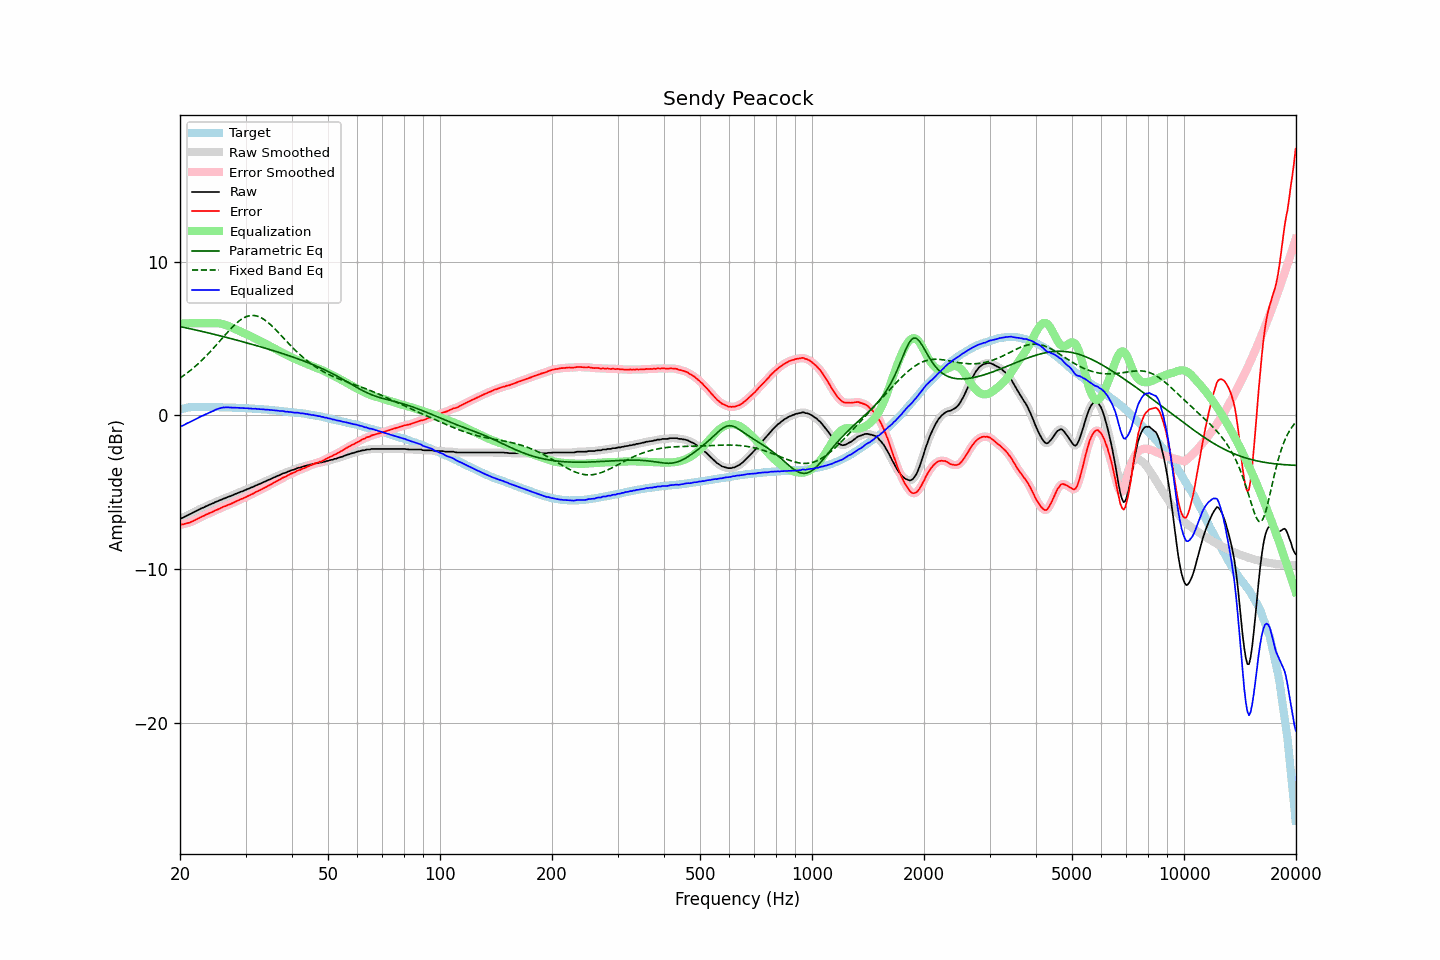

The table this chart was drawn from, first rows:
frequency, raw, error, smoothed, error_smoothed, equalization, parametric_eq, fixed_band_eq, equalized_raw, equalized_smoothed, target
20.00, -6.73, -7.11, -6.73, -7.12, 6.00, 5.79, 2.44, -0.73, -0.73, 0.38
20.20, -6.69, -7.10, -6.69, -7.10, 6.00, 5.77, 2.51, -0.69, -0.69, 0.41
20.40, -6.65, -7.09, -6.64, -7.08, 6.00, 5.74, 2.58, -0.65, -0.64, 0.44
20.61, -6.59, -7.05, -6.59, -7.06, 6.00, 5.72, 2.66, -0.59, -0.59, 0.46
20.81, -6.53, -7.02, -6.53, -7.03, 6.00, 5.70, 2.73, -0.53, -0.53, 0.49
21.02, -6.48, -7.00, -6.48, -7.00, 6.00, 5.68, 2.81, -0.48, -0.48, 0.52
21.23, -6.44, -6.97, -6.43, -6.97, 6.00, 5.65, 2.89, -0.44, -0.43, 0.53
21.44, -6.39, -6.93, -6.39, -6.93, 6.00, 5.63, 2.98, -0.39, -0.39, 0.54
21.66, -6.33, -6.88, -6.33, -6.88, 6.00, 5.61, 3.06, -0.33, -0.33, 0.55
21.87, -6.28, -6.83, -6.28, -6.83, 6.00, 5.58, 3.15, -0.28, -0.28, 0.55
22.09, -6.23, -6.79, -6.23, -6.78, 6.00, 5.56, 3.24, -0.23, -0.23, 0.56
22.31, -6.17, -6.73, -6.17, -6.73, 6.00, 5.54, 3.34, -0.17, -0.17, 0.56
22.54, -6.12, -6.68, -6.12, -6.67, 6.00, 5.51, 3.43, -0.12, -0.12, 0.56
22.76, -6.06, -6.62, -6.07, -6.62, 6.00, 5.49, 3.53, -0.06, -0.07, 0.56
22.99, -6.02, -6.57, -6.02, -6.57, 6.00, 5.46, 3.63, -0.02, -0.02, 0.55
23.22, -5.98, -6.53, -5.97, -6.52, 6.00, 5.44, 3.74, 0.02, 0.03, 0.55
23.45, -5.92, -6.46, -5.93, -6.47, 6.00, 5.42, 3.84, 0.08, 0.07, 0.55
23.69, -5.88, -6.42, -5.88, -6.42, 6.00, 5.39, 3.95, 0.12, 0.12, 0.54
23.92, -5.83, -6.37, -5.83, -6.37, 6.00, 5.37, 4.06, 0.17, 0.17, 0.54
24.16, -5.78, -6.33, -5.78, -6.33, 6.00, 5.34, 4.18, 0.22, 0.22, 0.55
24.40, -5.74, -6.29, -5.74, -6.29, 6.00, 5.32, 4.29, 0.27, 0.27, 0.55
24.65, -5.70, -6.24, -5.69, -6.24, 6.01, 5.29, 4.41, 0.31, 0.32, 0.54
24.89, -5.64, -6.18, -5.65, -6.19, 6.01, 5.26, 4.52, 0.37, 0.36, 0.54
25.14, -5.60, -6.14, -5.60, -6.14, 6.01, 5.24, 4.64, 0.41, 0.41, 0.54
25.39, -5.56, -6.10, -5.55, -6.09, 6.00, 5.21, 4.76, 0.44, 0.44, 0.54
25.65, -5.51, -6.05, -5.51, -6.04, 5.99, 5.19, 4.88, 0.48, 0.48, 0.54
25.91, -5.47, -6.00, -5.47, -6.00, 5.97, 5.16, 5.00, 0.50, 0.50, 0.53
26.16, -5.42, -5.94, -5.42, -5.95, 5.94, 5.13, 5.12, 0.52, 0.52, 0.52
26.43, -5.39, -5.91, -5.38, -5.90, 5.91, 5.11, 5.24, 0.52, 0.53, 0.52
26.69, -5.34, -5.86, -5.34, -5.87, 5.87, 5.08, 5.35, 0.54, 0.53, 0.52
26.96, -5.30, -5.82, -5.30, -5.83, 5.83, 5.05, 5.47, 0.53, 0.53, 0.52
27.23, -5.27, -5.79, -5.26, -5.78, 5.78, 5.02, 5.58, 0.51, 0.52, 0.52
27.50, -5.22, -5.74, -5.22, -5.74, 5.73, 5.00, 5.69, 0.51, 0.51, 0.52
27.77, -5.18, -5.69, -5.18, -5.69, 5.69, 4.97, 5.80, 0.51, 0.51, 0.51
28.05, -5.13, -5.63, -5.13, -5.63, 5.64, 4.94, 5.90, 0.51, 0.51, 0.51
28.33, -5.09, -5.58, -5.09, -5.59, 5.59, 4.91, 6.00, 0.50, 0.50, 0.49
28.62, -5.05, -5.54, -5.05, -5.54, 5.54, 4.89, 6.09, 0.49, 0.50, 0.49
28.90, -5.01, -5.50, -5.01, -5.50, 5.50, 4.86, 6.17, 0.49, 0.49, 0.49
29.19, -4.96, -5.44, -4.97, -5.45, 5.45, 4.83, 6.25, 0.49, 0.48, 0.48
29.48, -4.93, -5.42, -4.92, -5.41, 5.40, 4.80, 6.31, 0.47, 0.48, 0.49
29.78, -4.88, -5.36, -4.88, -5.36, 5.36, 4.77, 6.38, 0.48, 0.48, 0.48
30.08, -4.84, -5.31, -4.84, -5.31, 5.31, 4.74, 6.42, 0.47, 0.47, 0.47
30.38, -4.79, -5.25, -4.79, -5.26, 5.26, 4.71, 6.46, 0.47, 0.47, 0.46
30.68, -4.76, -5.22, -4.75, -5.21, 5.21, 4.68, 6.49, 0.45, 0.46, 0.46
30.99, -4.70, -5.15, -4.71, -5.16, 5.16, 4.65, 6.51, 0.46, 0.45, 0.45
31.30, -4.67, -5.12, -4.66, -5.11, 5.11, 4.63, 6.51, 0.44, 0.44, 0.45
31.61, -4.62, -5.06, -4.62, -5.05, 5.06, 4.60, 6.51, 0.44, 0.44, 0.44
31.93, -4.56, -4.99, -4.57, -5.00, 5.00, 4.57, 6.49, 0.44, 0.43, 0.43
32.24, -4.53, -4.95, -4.52, -4.95, 4.95, 4.54, 6.47, 0.42, 0.43, 0.42
32.57, -4.48, -4.90, -4.48, -4.90, 4.90, 4.50, 6.43, 0.42, 0.42, 0.42
32.89, -4.44, -4.85, -4.44, -4.85, 4.85, 4.47, 6.39, 0.41, 0.41, 0.41
33.22, -4.39, -4.79, -4.39, -4.79, 4.79, 4.44, 6.33, 0.40, 0.40, 0.40
33.55, -4.34, -4.74, -4.34, -4.74, 4.74, 4.41, 6.27, 0.40, 0.39, 0.40
33.89, -4.30, -4.68, -4.29, -4.68, 4.68, 4.38, 6.20, 0.38, 0.39, 0.39
34.23, -4.25, -4.63, -4.25, -4.63, 4.63, 4.35, 6.12, 0.38, 0.38, 0.38
34.57, -4.20, -4.57, -4.20, -4.57, 4.57, 4.32, 6.03, 0.37, 0.37, 0.37
34.92, -4.16, -4.52, -4.16, -4.52, 4.52, 4.29, 5.94, 0.36, 0.36, 0.36
35.27, -4.11, -4.46, -4.11, -4.46, 4.46, 4.25, 5.84, 0.35, 0.35, 0.35
35.62, -4.06, -4.40, -4.06, -4.40, 4.40, 4.22, 5.74, 0.34, 0.34, 0.34
35.97, -4.02, -4.34, -4.01, -4.34, 4.34, 4.19, 5.64, 0.33, 0.33, 0.33
... 635 more rows
